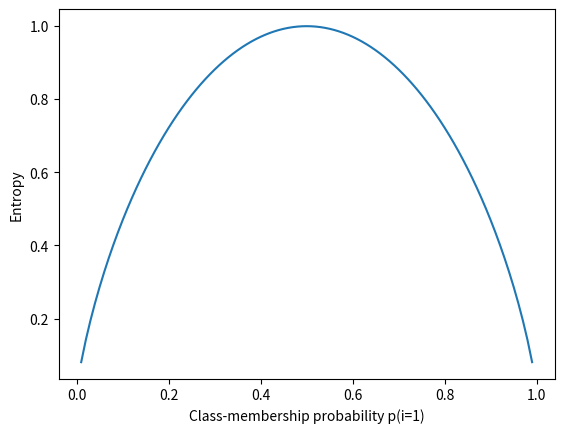

The script that saved this image:
import numpy as np
import matplotlib.pyplot as plt

def entropy(p):

	return -p * np.log2(p) - (1. - p) * np.log2(1. - p)

#x = np.linspace(0., 1., 100)	# linspace include last element
x = np.arange(0.,1.,0.01)		# arange does not include last element
ent = np.array([ entropy(p) if p != 0 else None for p in x ])

print(x.shape,ent.shape)

plt.plot(x,ent)
plt.xlabel('Class-membership probability p(i=1)')
plt.ylabel('Entropy')
plt.show()
